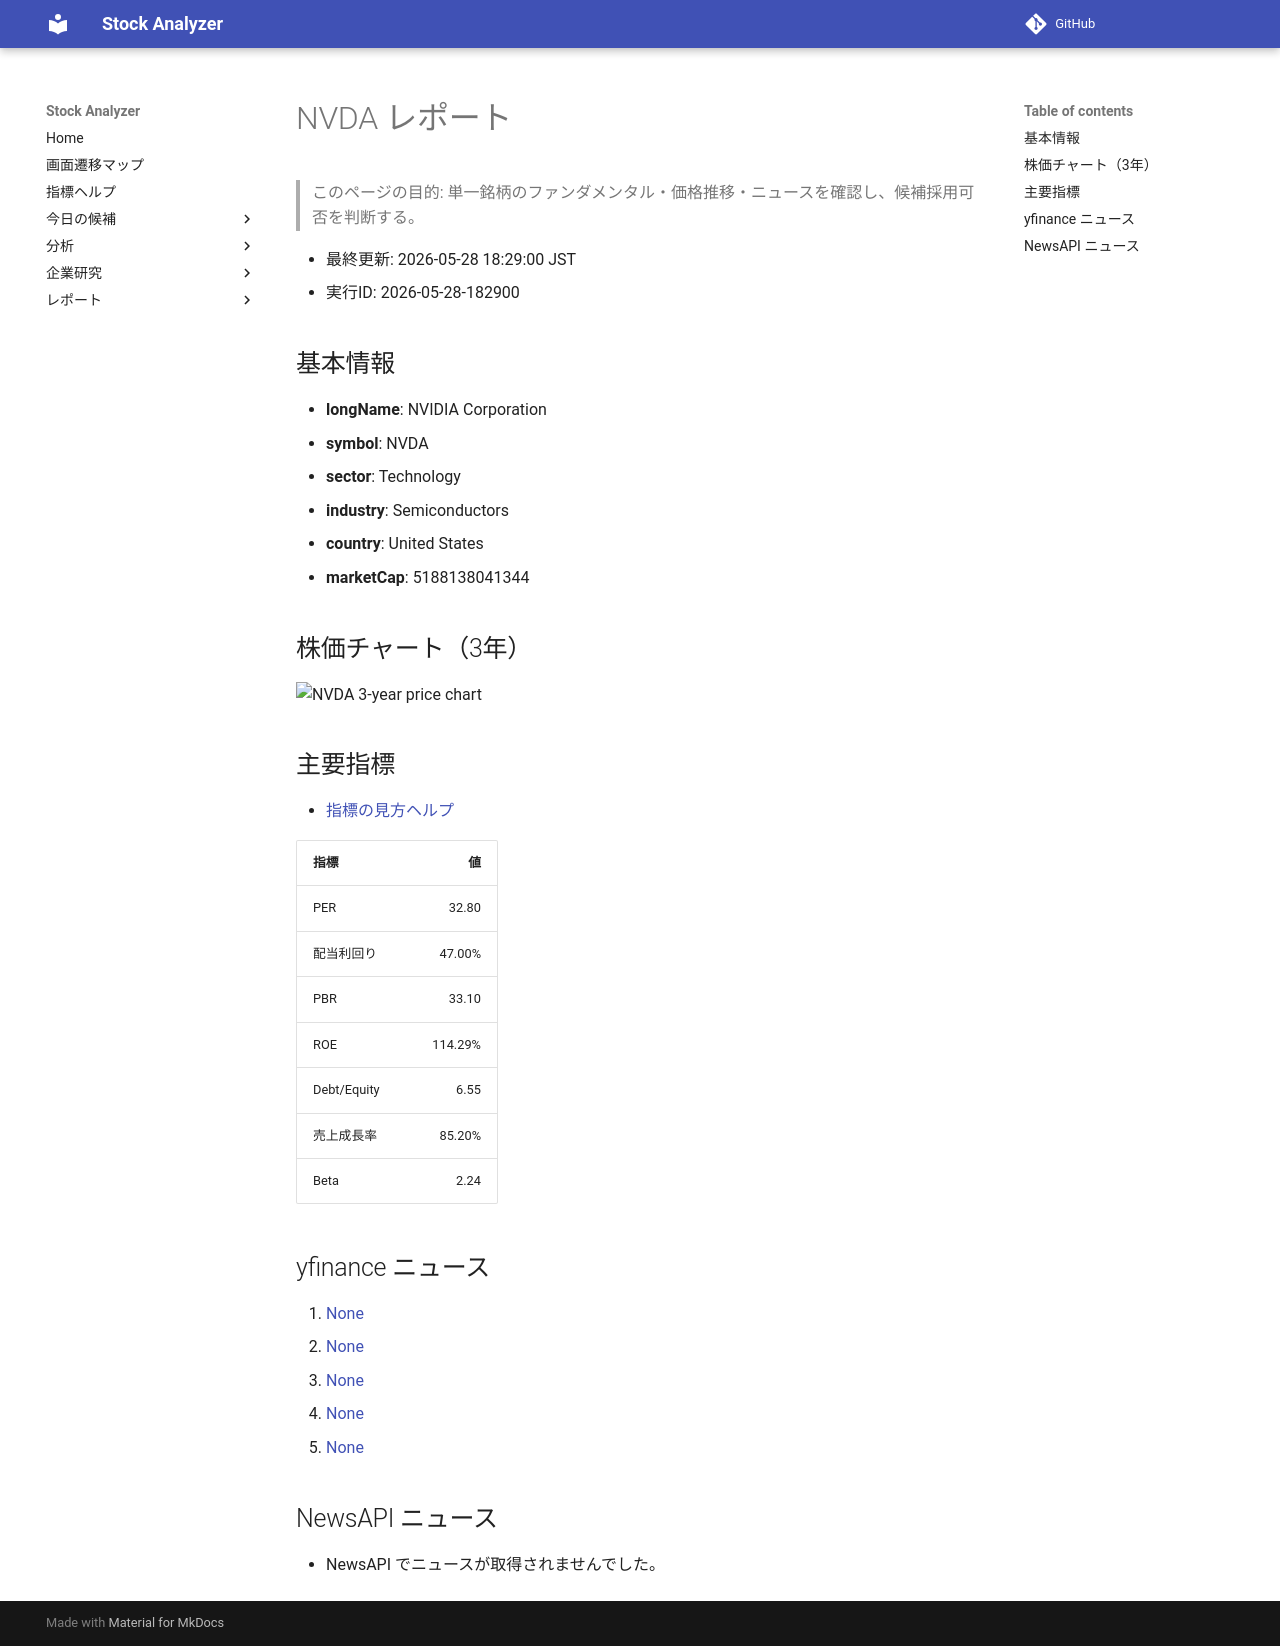

repository: Yumi-note/Making-APP · page: reports/2026-05-28/182900/NVDA/index.html · generator: mkdocs

# NVDA レポート

> このページの目的: 単一銘柄のファンダメンタル・価格推移・ニュースを確認し、候補採用可否を判断する。

- 最終更新: 2026-05-28 18:29:00 JST
- 実行ID: 2026-05-28-182900

## 基本情報

- **longName**: NVIDIA Corporation
- **symbol**: NVDA
- **sector**: Technology
- **industry**: Semiconductors
- **country**: United States
- **marketCap**: 5188138041344

## 株価チャート（3年）

![NVDA 3-year price chart](NVDA_3y.png)

## 主要指標

- [指標の見方ヘルプ](../../../../indicators.md)

| 指標 | 値 |
|---|---:|
| PER | 32.80 |
| 配当利回り | 47.00% |
| PBR | 33.10 |
| ROE | 114.29% |
| Debt/Equity | 6.55 |
| 売上成長率 | 85.20% |
| Beta | 2.24 |

## yfinance ニュース

1. [None](None)
2. [None](None)
3. [None](None)
4. [None](None)
5. [None](None)

## NewsAPI ニュース

- NewsAPI でニュースが取得されませんでした。
